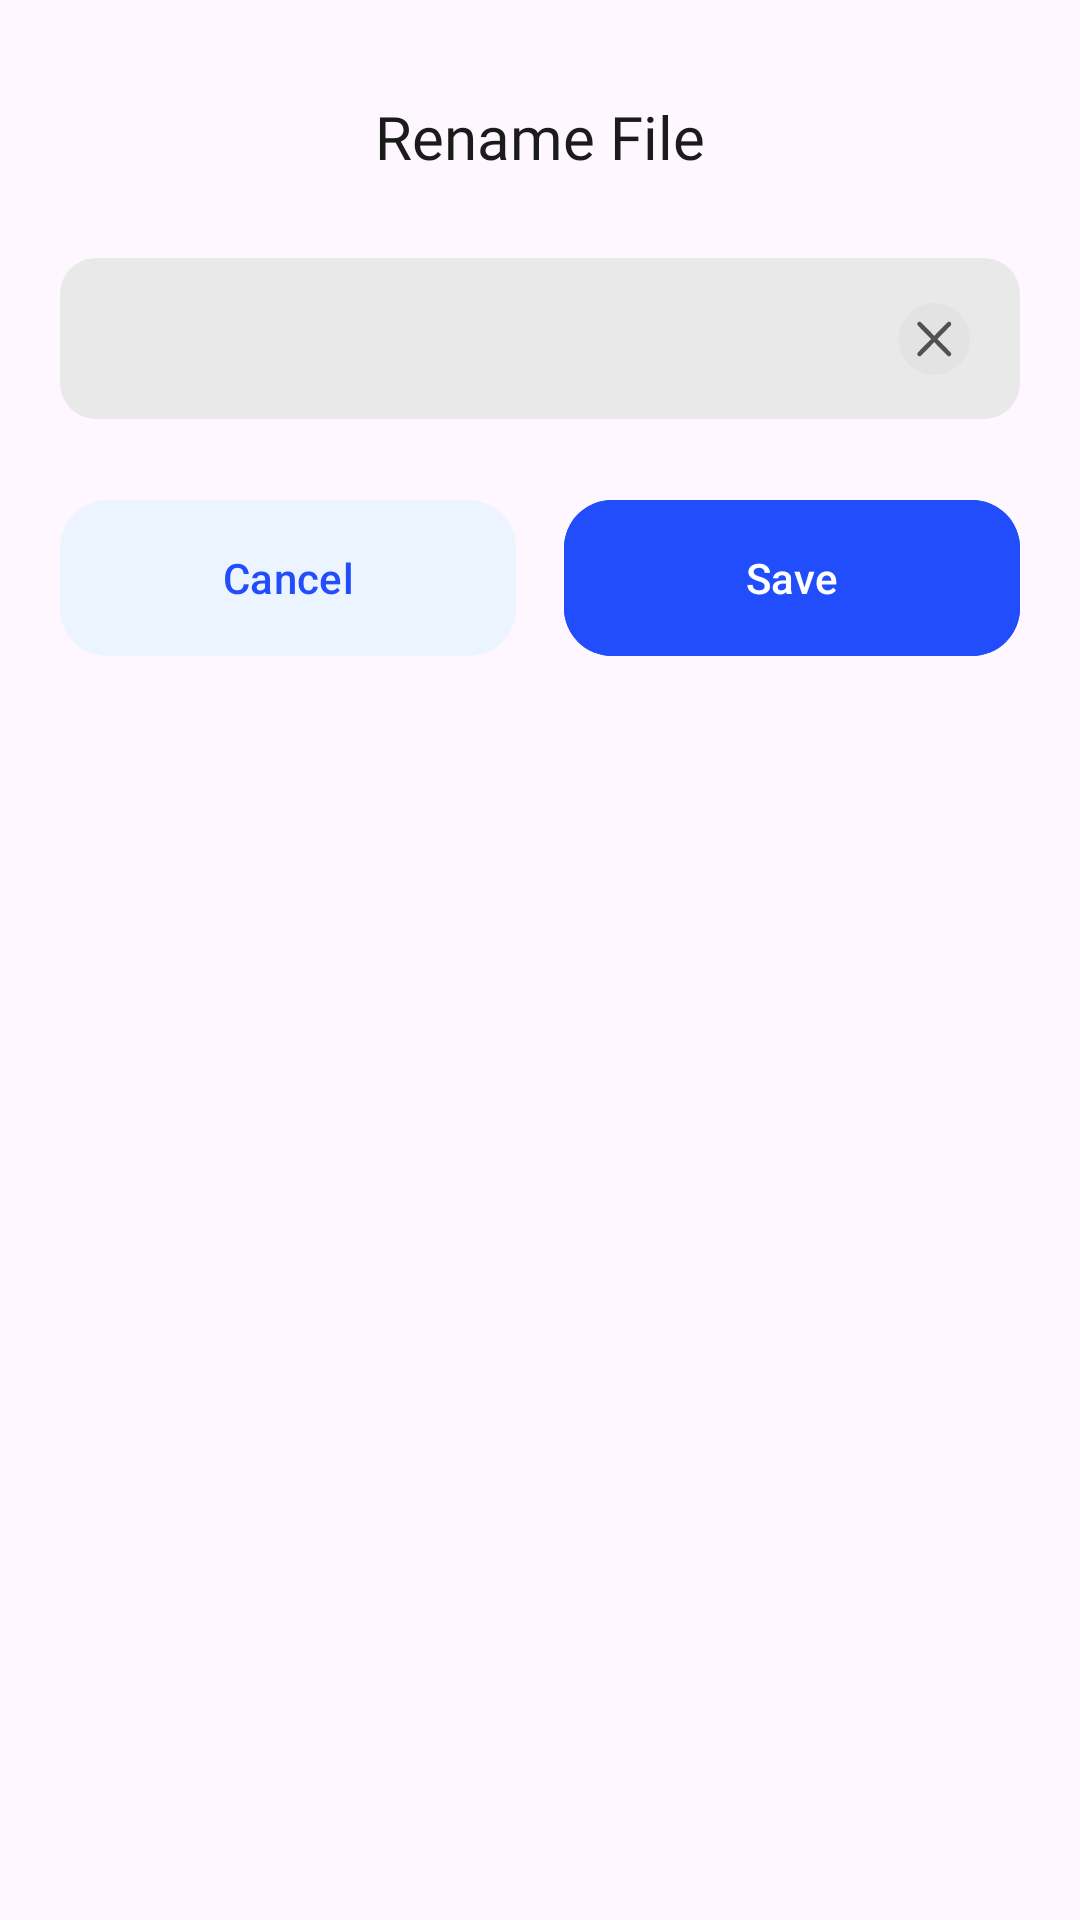

Here is an Android app screen rendered from its layout file. Give the layout XML and the strings, colors and styles it references.
<!-- AndroidManifest.xml: application theme Theme.TTSApp -->
<!-- res/layout/fragment_rename_bottom_sheet.xml -->
<?xml version="1.0" encoding="utf-8"?>
<androidx.appcompat.widget.LinearLayoutCompat xmlns:android="http://schemas.android.com/apk/res/android"
    xmlns:tools="http://schemas.android.com/tools"
    android:layout_width="match_parent"
    android:layout_height="wrap_content"
    xmlns:app="http://schemas.android.com/apk/res-auto"
    android:orientation="vertical"
    android:background="@drawable/bg_bottom_sheet_delete"
    android:padding="20dp">

    <androidx.appcompat.widget.AppCompatTextView
        android:layout_width="wrap_content"
        android:layout_height="wrap_content"
        android:layout_gravity="center_horizontal"
        android:layout_marginTop="12dp"
        android:text="@string/rename_file"
        android:textSize="20sp"
        android:textColor="@color/black"
        android:fontFamily="@font/roboto_semibold"/>

    <androidx.constraintlayout.widget.ConstraintLayout
        android:layout_width="match_parent"
        android:layout_height="wrap_content"
        android:layout_marginTop="27dp"
        android:background="@drawable/bg_rename_et">

        <androidx.appcompat.widget.AppCompatEditText
            android:id="@+id/et_name"
            android:layout_width="0dp"
            android:layout_height="wrap_content"
            app:layout_constraintEnd_toStartOf="@+id/iv_clear"
            app:layout_constraintStart_toStartOf="parent"
            android:layout_marginEnd="12dp"
            android:padding="16dp"
            android:background="@null"
            android:textSize="16sp"
            android:textColor="@color/black"
            android:singleLine="true"
            android:maxLength="60"
            style="@style/CustomEditTextStyle"
            android:fontFamily="@font/roboto_regular"
            tools:ignore="MissingConstraints" />

        <androidx.appcompat.widget.AppCompatImageView
            android:id="@+id/iv_clear"
            android:layout_width="wrap_content"
            android:layout_height="wrap_content"
            app:layout_constraintTop_toTopOf="parent"
            app:layout_constraintBottom_toBottomOf="parent"
            app:layout_constraintEnd_toEndOf="parent"
            android:layout_marginEnd="16dp"
            android:src="@drawable/ic_close_sheet"/>

    </androidx.constraintlayout.widget.ConstraintLayout>

    <androidx.appcompat.widget.LinearLayoutCompat
        android:layout_width="match_parent"
        android:layout_height="wrap_content"
        android:layout_marginTop="23dp"
        android:weightSum="2"
        android:orientation="horizontal">

        <com.google.android.material.button.MaterialButton
            android:id="@+id/bt_cancel"
            android:layout_width="0dp"
            android:layout_height="60dp"
            android:layout_weight="1"
            android:text="@string/cancel"
            android:textColor="#214DFC"
            android:textAllCaps="false"
            android:backgroundTint="#ECF5FF"
            app:cornerRadius="16dp" />

        <com.google.android.material.button.MaterialButton
            android:id="@+id/bt_save"
            android:layout_width="0dp"
            android:layout_height="60dp"
            android:layout_weight="1"
            android:layout_marginStart="16dp"
            android:text="@string/save"
            android:textColor="@color/white"
            android:textAllCaps="false"
            android:backgroundTint="#214DFC"
            app:cornerRadius="16dp"/>

    </androidx.appcompat.widget.LinearLayoutCompat>

</androidx.appcompat.widget.LinearLayoutCompat>
<!-- resources referenced by this layout -->
<resources>
  <color name="black">#1B1B1C</color>
  <color name="white">#FFFFFFFF</color>
  <!-- drawable bg_rename_et (drawable) -->
  <?xml version="1.0" encoding="utf-8"?>
  <shape xmlns:android="http://schemas.android.com/apk/res/android">
      <solid android:color="#E9E9E9"/>
      <corners android:radius="12dp"/>
  </shape>
  <!-- drawable ic_close_sheet (drawable) -->
  <vector xmlns:android="http://schemas.android.com/apk/res/android"
      android:width="25dp"
      android:height="24dp"
      android:viewportWidth="25"
      android:viewportHeight="24">
    <path
        android:pathData="M12.415,0L12.415,0A11.815,11.815 0,0 1,24.231 11.815L24.231,12.185A11.815,11.815 0,0 1,12.415 24L12.415,24A11.815,11.815 0,0 1,0.6 12.185L0.6,11.815A11.815,11.815 0,0 1,12.415 0z"
        android:fillColor="#E3E3E3"/>
    <path
        android:pathData="M7.492,17L17.339,7"
        android:strokeLineJoin="round"
        android:strokeWidth="1.5"
        android:fillColor="#00000000"
        android:strokeColor="#515152"
        android:strokeLineCap="round"/>
    <path
        android:pathData="M17.339,17L7.492,7"
        android:strokeLineJoin="round"
        android:strokeWidth="1.5"
        android:fillColor="#00000000"
        android:strokeColor="#515152"
        android:strokeLineCap="round"/>
  </vector>
  <string name="cancel">Cancel</string>
  <string name="rename_file">Rename File</string>
  <string name="save">Save</string>
  <style name="CustomEditTextStyle" parent="Widget.AppCompat.EditText">
          <item name="android:textColorHighlight">#BBD9FF</item>
      </style>
  <style name="Theme.TTSApp" parent="Base.Theme.TTSApp">
  
      </style>
  <style name="Base.Theme.TTSApp" parent="Theme.Material3.DayNight.NoActionBar">
          
          
      </style>
</resources>
